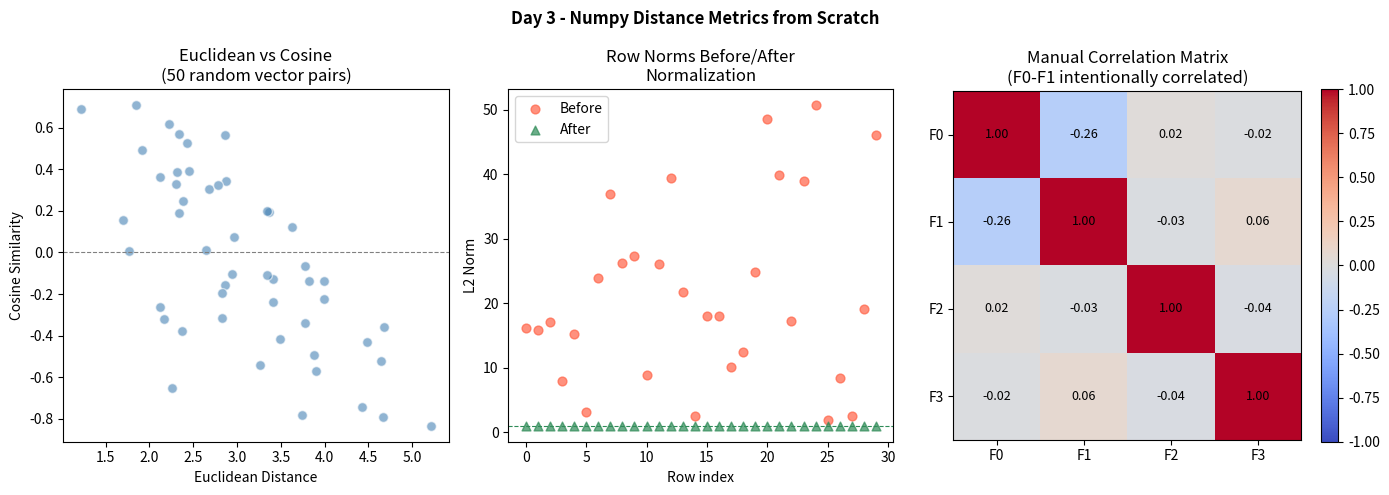

The script that saved this image: (Note: this script raises an exception after producing the figure.)
# DAY 3 - STandard Task: NumPy Distance Matrices from Scratch

import numpy as np
import matplotlib.pyplot as plt
import matplotlib.gridspec as gridspec

np.random.seed(42)


# 1. Euclidean Distance
def euclidean_distance(a: np.ndarray, b: np.ndarray) -> float:
    """
    √(Σ (a₁ - b₁ )² )
    Measure straight - line distance in n- dimensional space.
    Sensitive to magnitude - large values dominate.
    """
    return np.sqrt(np.sum((a - b) ** 2))


# 2. Cosine Similarity
def cosine_similarity(a: np.ndarray, b: np.ndarray) -> float:
    """
    (a . b)/ (‖a‖ . ‖b‖)
    Measure the angle between two vectors, ignoring magnitude.
    Range: [-1,1]. 1 = identical directions, 0 = orthogonal, -1 = opposite.
    """
    dot_product = np.dot(a, b)
    norm_a = np.linalg.norm(a)
    norm_b = np.linalg.norm(b)
    return dot_product / (norm_a * norm_b)


# 3. Row-wise Normalization


def normalize_rows(matrix: np.ndarray) -> np.ndarray:
    """
    Scales each row so it has unit L2 norm (nomr = 1)
    Equivalent to projecting each row onto the unit hypersphere.
    Used before cosine similarity comparisons.
    """
    norms = np.linalg.norm(matrix, axis=1, keepdims=True)
    # keepdims=True keeps shape (n,1) so broadcasting divides row-by-row
    return matrix / norms


# 4. Correlation Matrix
def correlation_matrix(matrix: np.ndarray) -> np.ndarray:
    """
    Pearson correlation between every pair of COLUMNS.
    Forumula: Cov(X,Y) / (σ_X . σ_Y)

    Steps (all vectorized):
    1. Center each column (subtract mean)
    2. Compute covariance matrix via dot product
    3. Divide by outer product of standard deviations
    """
    # Step 1: center columns
    centered = matrix - matrix.mean(axis=0)

    # Step 2: covariance matrix (using n-1 for unbiased estimate)
    n = matrix.shape[0]
    cov = (centered.T @ centered) / (n - 1)

    # Step 3: standard deviations of each column
    stds = np.sqrt(np.diag(cov))

    # Step 4: divide by outer product of stds ⟶  correlation

    corr = cov / np.outer(stds, stds)

    # CLip to [-1, 1] to fix floating point drift
    return np.clip(corr, -1.0, 1.0)


# Demo & Verification
if __name__ == "__main__":

    # Test vectors
    a = np.array([1.0, 2.0, 3.0])
    b = np.array([4.0, 5.0, 6.0])

    print("=" * 50)
    print("Distanace metrics demo")
    print("=" * 50)
    print(f"Vector a: {a}")
    print(f"Vector b: {b}\n")

    ed = euclidean_distance(a, b)
    cs = cosine_similarity(a, b)
    print(f"Euclidean Distance: {ed: .4f}")
    print(f"Cosine Similarity: {cs: .4f}")

    # Verify against numpy/scipy (sanity check)
    ed_np = np.linalg.norm(a - b)
    print(
        f"\nNumPy norm verify: {ed_np: .4f} √ "
        if np.isclose(ed, ed_np)
        else "x Mismatch"
    )

    # Test row normalization
    print("\n" + "=" * 50)
    print("Row-wise Normalization")
    print("=" * 50)
    M = np.array([[3.0, 4.0], [1.0, 0.0], [0.0, 5.0]])
    M_norm = normalize_rows(M)
    print(f"Original: \n{M}")
    print(f"Normalized: \n {M_norm.round(4)}")
    row_norms = np.linalg.norm(M_norm, axis=1)
    print(f"Row norms after: {row_norms.round(6)}")

    # Test correlation matrix
    print("\n" + "=" * 50)
    print("Correlation Matrix")
    print("=" * 50)
    data = np.random.randn(100, 4)

    # Make columns 0 & 1 correlated on purpose
    data[:, 1] = data[:, 0] * 2 * np.random.randn(100) * 0.5
    my_corr = correlation_matrix(data)
    np_corr = np.corrcoef(data.T)

    print("Manual correlation matrix:")
    print(my_corr.round(4))
    print("\nNumPy corrcoef verify:")
    print(np_corr.round(4))
    print(f"\nMax absolute difference: {np.abs(my_corr - np_corr).max(): .2e}")

    #   Visualization

    fig = plt.figure(figsize=(14, 5))
    fig.suptitle("Day 3 - Numpy Distance Metrics from Scratch", fontweight="bold")
    gs = gridspec.GridSpec(1, 3, figure=fig)

    # Plot 1: Euclidean vs Cosine for random vector pairs
    ax1 = fig.add_subplot(gs[0])
    n_pairs = 50
    v1 = np.random.randn(n_pairs, 5)
    v2 = np.random.randn(n_pairs, 5)
    euc_distances = np.array([euclidean_distance(v1[i], v2[i]) for i in range(n_pairs)])
    cos_sims = np.array([cosine_similarity(v1[i], v2[i]) for i in range(n_pairs)])
    ax1.scatter(
        euc_distances, cos_sims, alpha=0.6, color="steelblue", edgecolors="white", s=50
    )
    ax1.set_xlabel("Euclidean Distance")
    ax1.set_ylabel("Cosine Similarity")
    ax1.set_title("Euclidean vs Cosine\n(50 random vector pairs)")
    ax1.axhline(0, color="gray", linestyle="--", linewidth=0.8)

    # Plot 2: Row norms before/after normalization
    ax2 = fig.add_subplot(gs[1])
    rand_mat = np.random.randn(30, 5) * np.random.uniform(1, 20, (30, 1))
    norms_before = np.linalg.norm(rand_mat, axis=1)
    norms_after = np.linalg.norm(normalize_rows(rand_mat), axis=1)
    ax2.scatter(
        range(30), norms_before, label="Before", alpha=0.7, color="tomato", s=40
    )
    ax2.scatter(
        range(30),
        norms_after,
        label="After",
        alpha=0.7,
        color="seagreen",
        s=40,
        marker="^",
    )
    ax2.axhline(1, color="seagreen", linestyle="--", linewidth=0.8)
    ax2.set_xlabel("Row index")
    ax2.set_ylabel("L2 Norm")
    ax2.set_title("Row Norms Before/After\nNormalization")
    ax2.legend()

    # Plot 3: Correlation heatmap
    ax3 = fig.add_subplot(gs[2])
    labels = [f"F{i}" for i in range(4)]
    im = ax3.imshow(my_corr, cmap="coolwarm", vmin=-1, vmax=1)
    ax3.set_xticks(range(4))
    ax3.set_yticks(range(4))
    ax3.set_xticklabels(labels)
    ax3.set_yticklabels(labels)
    for i in range(4):
        for j in range(4):
            ax3.text(
                j,
                i,
                f"{my_corr[i,j]:.2f}",
                ha="center",
                va="center",
                fontsize=9,
                color="black",
            )
    plt.colorbar(im, ax=ax3, fraction=0.046)
    ax3.set_title("Manual Correlation Matrix\n(F0-F1 intentionally correlated)")

    plt.tight_layout()
    plt.savefig(
        "/Users/sanjayachaudhary/Desktop/projects/day-03/outputs/distance_metrics.png",
        dpi=150,
        bbox_inches="tight",
    )
    print("\nOutput saved: distance_metrics.png")
